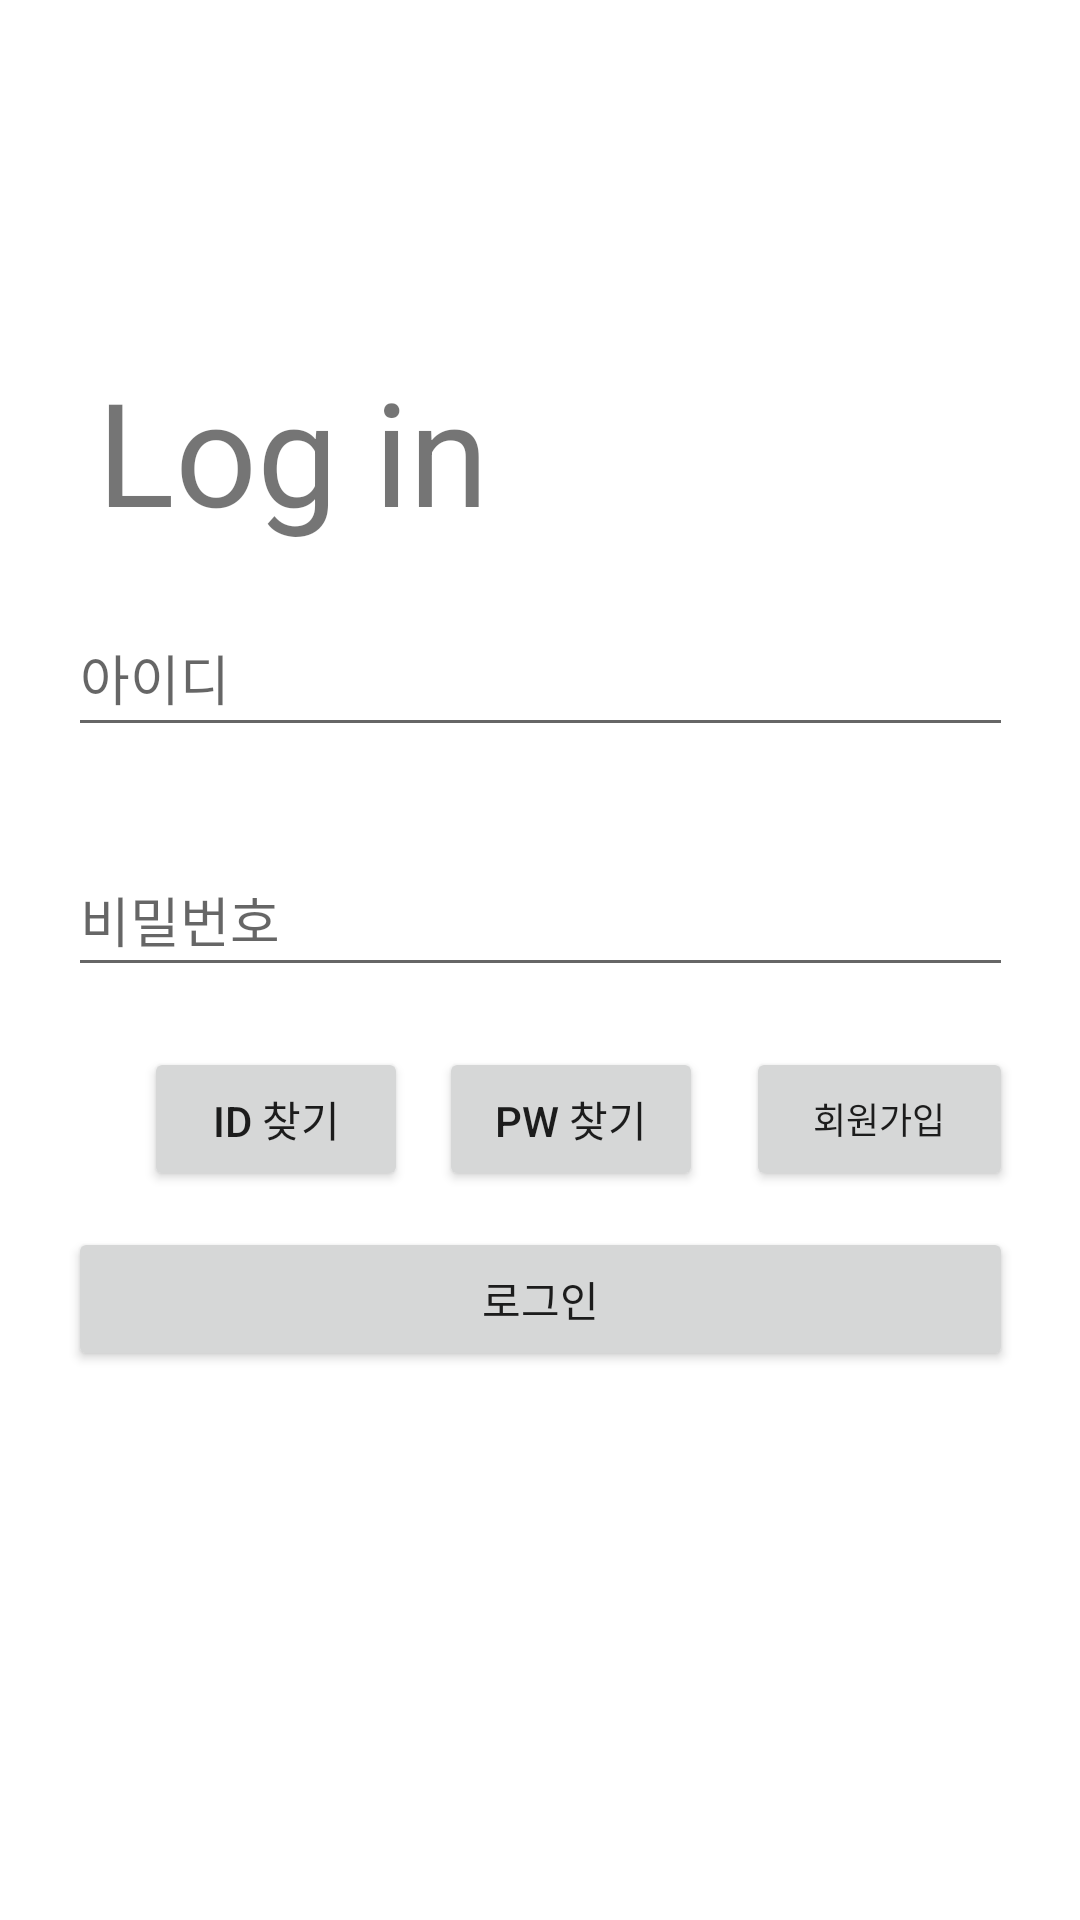

Here is an Android app screen rendered from its layout file. Give the layout XML and the strings, colors and styles it references.
<!-- AndroidManifest.xml: application theme Theme.RegisterLoginExample -->
<!-- res/layout/activity_login.xml -->
<?xml version="1.0" encoding="utf-8"?>
<androidx.constraintlayout.widget.ConstraintLayout xmlns:android="http://schemas.android.com/apk/res/android"
    xmlns:app="http://schemas.android.com/apk/res-auto"
    xmlns:tools="http://schemas.android.com/tools"
    android:id="@+id/btn_findpw"
    android:layout_width="match_parent"
    android:layout_height="match_parent"
    tools:context=".LoginActivity">

    <EditText
        android:id="@+id/et_id"
        android:layout_width="315dp"
        android:layout_height="49dp"
        android:layout_marginStart="8dp"
        android:layout_marginTop="200dp"
        android:layout_marginEnd="8dp"
        android:ems="10"
        android:hint="아이디"
        android:inputType="textPersonName"
        android:minHeight="48dp"
        app:layout_constraintEnd_toEndOf="parent"
        app:layout_constraintStart_toStartOf="parent"
        app:layout_constraintTop_toTopOf="parent" />

    <EditText
        android:id="@+id/et_pass"
        android:layout_width="315dp"
        android:layout_height="48dp"
        android:layout_marginTop="32dp"
        android:layout_marginEnd="8dp"
        android:ems="10"
        android:hint="비밀번호"
        android:inputType="textPersonName"
        android:minHeight="48dp"
        app:layout_constraintEnd_toEndOf="@+id/et_id"
        app:layout_constraintHorizontal_bias="0.0"
        app:layout_constraintStart_toStartOf="@+id/et_id"
        app:layout_constraintTop_toBottomOf="@+id/et_id" />

    <Button
        android:id="@+id/btn_login"
        android:layout_width="0dp"
        android:layout_height="wrap_content"
        android:layout_marginTop="80dp"
        android:text="로그인"
        app:layout_constraintEnd_toEndOf="@+id/et_pass"
        app:layout_constraintHorizontal_bias="0.0"
        app:layout_constraintStart_toStartOf="@+id/et_pass"
        app:layout_constraintTop_toBottomOf="@+id/et_pass" />

    <Button
        android:id="@+id/btn_register"
        android:layout_width="89dp"
        android:layout_height="48dp"
        android:layout_marginTop="20dp"
        android:text="회원가입"
        android:textSize="12sp"
        app:layout_constraintBottom_toTopOf="@+id/btn_login"
        app:layout_constraintEnd_toEndOf="@+id/et_pass"
        app:layout_constraintHorizontal_bias="1.0"
        app:layout_constraintStart_toStartOf="@+id/et_pass"
        app:layout_constraintTop_toBottomOf="@+id/et_pass"
        app:layout_constraintVertical_bias="0.0" />

    <TextView
        android:id="@+id/text_login"
        android:layout_width="255dp"
        android:layout_height="62dp"
        android:fontFamily="sans-serif"
        android:text="Log in"
        android:textSize="48sp"
        app:layout_constraintBottom_toTopOf="@+id/et_id"
        app:layout_constraintEnd_toEndOf="parent"
        app:layout_constraintHorizontal_bias="0.307"
        app:layout_constraintStart_toStartOf="parent"
        app:layout_constraintTop_toTopOf="parent"
        app:layout_constraintVertical_bias="0.855" />

    <Button
        android:id="@+id/button"
        android:layout_width="wrap_content"
        android:layout_height="wrap_content"
        android:text="PW 찾기"
        app:layout_constraintBottom_toTopOf="@+id/btn_login"
        app:layout_constraintEnd_toStartOf="@+id/btn_register"
        app:layout_constraintHorizontal_bias="0.421"
        app:layout_constraintStart_toEndOf="@+id/btn_findid"
        app:layout_constraintTop_toBottomOf="@+id/et_pass"
        app:layout_constraintVertical_bias="0.625" />

    <Button
        android:id="@+id/btn_findid"
        android:layout_width="wrap_content"
        android:layout_height="wrap_content"
        android:layout_marginStart="48dp"
        android:text="id 찾기"
        app:layout_constraintBottom_toTopOf="@+id/btn_login"
        app:layout_constraintStart_toStartOf="parent"
        app:layout_constraintTop_toBottomOf="@+id/et_pass"
        app:layout_constraintVertical_bias="0.625" />

</androidx.constraintlayout.widget.ConstraintLayout>
<!-- resources referenced by this layout -->
<resources>
  <style name="Theme.RegisterLoginExample" parent="Theme.MaterialComponents.DayNight.DarkActionBar">
          <item name="windowNoTitle">true</item>
          
          
          <item name="colorPrimary">@color/purple_500</item>
          <item name="colorPrimaryVariant">@color/purple_700</item>
          <item name="colorOnPrimary">@color/white</item>
          
          <item name="colorSecondary">@color/teal_200</item>
          <item name="colorSecondaryVariant">@color/teal_700</item>
          <item name="colorOnSecondary">@color/black</item>
          
          <item name="android:statusBarColor" tools:targetApi="l">?attr/colorPrimaryVariant</item>
          
      </style>
  <!-- not gathered from this repository: default colours our renderer supplied (Android Studio template values) -->
  <color name="purple_500">#FF6200EE</color>
  <color name="purple_700">#FF3700B3</color>
  <color name="teal_200">#FF03DAC5</color>
  <color name="teal_700">#FF018786</color>
  <color name="black">#FF000000</color>
  <color name="white">#FFFFFFFF</color>
</resources>
